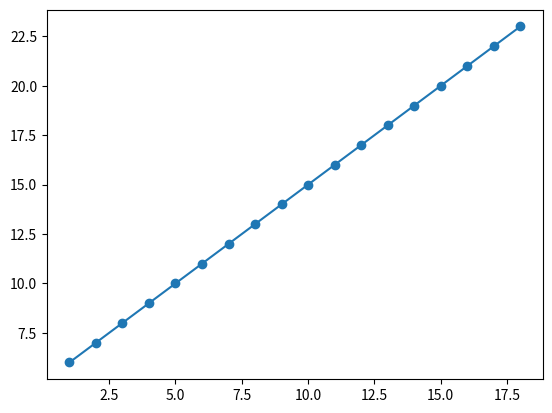

Source code (Python):
import matplotlib.pyplot as plt

import numpy as np

x = np.arange(1, 19)
# y = x+np.random.randn()
y = x + 5

plt.plot(x, y, marker="o")
plt.show()
